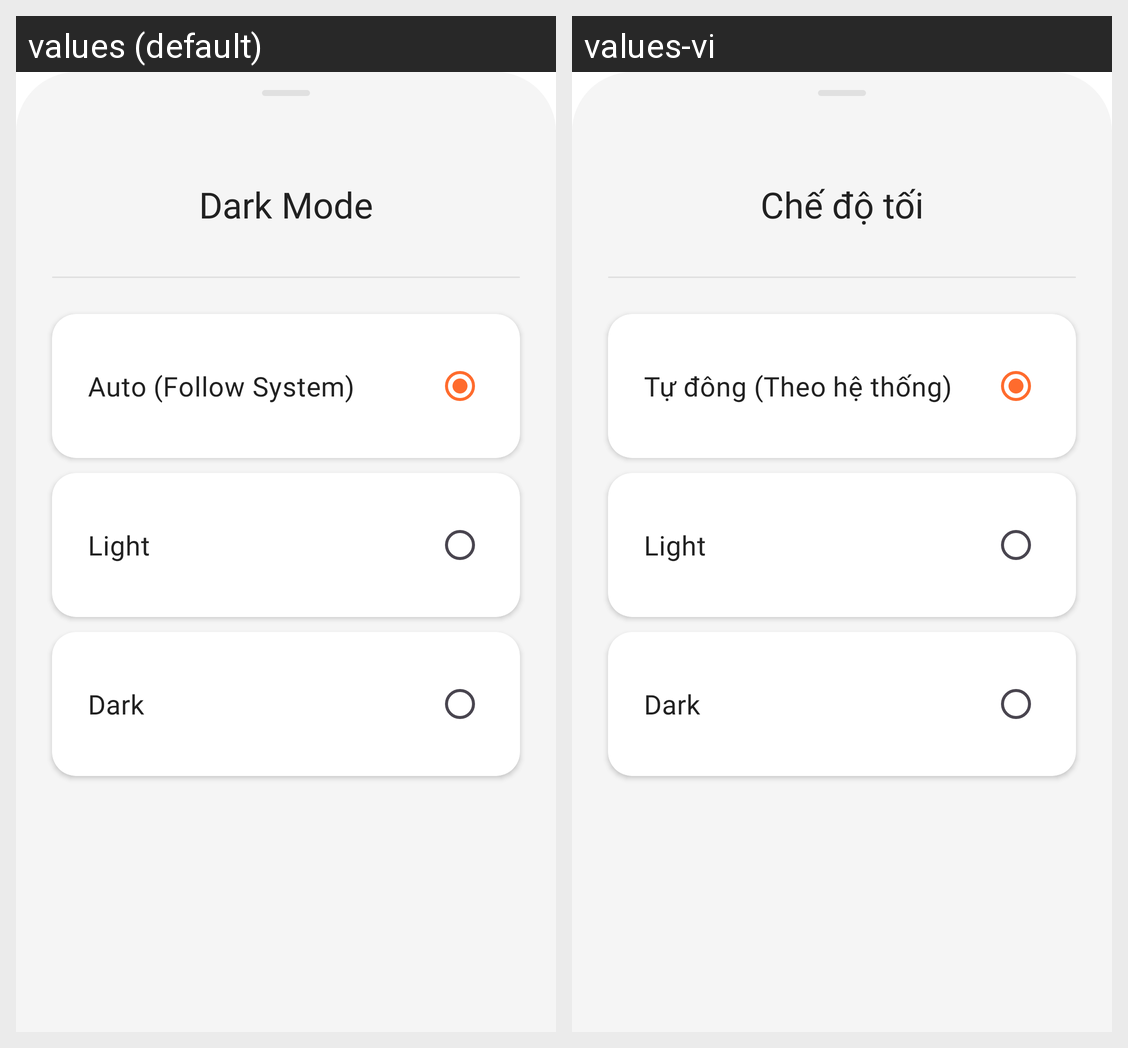

For this localized Android screen grid, give each drawn string resource with its value in every locale shown.
Android screen res/layout/layout_bottom_sheet_theme.xml rendered under 2 locales, left to right: values (default), values-vi. Device: Nexus 5 (rendered at 1080×1920; each locale shown at half size, 540×960, under a caption strip naming it); theme Theme.Movie.
Strings drawn on this screen, with the default value and each locale's value (text and hints the layout hard-codes, and strings that could not be matched under every locale, appear in the picture but are not listed):

dark_mode
  values: Dark Mode
  values-vi: Chế độ tối

auto_follow_system
  values: Auto (Follow System)
  values-vi: Tự đông (Theo hệ thống)

light
  values: Light
  values-vi: Light

dark
  values: Dark
  values-vi: Dark
